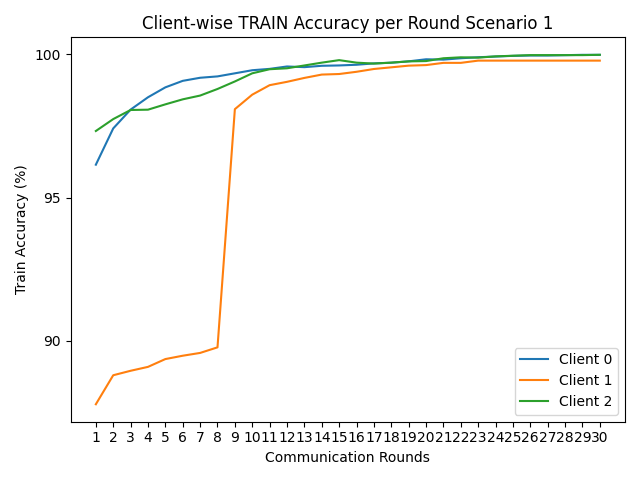

The file beside this chart, header and first rows:
round, client_0, client_1, client_2
1, 96.15, 87.78, 97.33
2, 97.42, 88.79, 97.74
3, 98.07, 88.95, 98.06
4, 98.51, 89.09, 98.07
5, 98.85, 89.36, 98.26
6, 99.08, 89.48, 98.43
7, 99.19, 89.57, 98.56
8, 99.23, 89.77, 98.79
9, 99.34, 98.09, 99.06
10, 99.45, 98.6, 99.34
11, 99.5, 98.93, 99.49
12, 99.58, 99.05, 99.52
13, 99.56, 99.18, 99.62
14, 99.61, 99.3, 99.72
15, 99.62, 99.32, 99.8
16, 99.64, 99.4, 99.72
17, 99.69, 99.49, 99.68
18, 99.71, 99.55, 99.72
19, 99.76, 99.61, 99.76
20, 99.83, 99.63, 99.77
21, 99.82, 99.71, 99.87
22, 99.87, 99.71, 99.9
23, 99.9, 99.79, 99.89
24, 99.93, 99.79, 99.93
25, 99.95, 99.79, 99.96
26, 99.96, 99.79, 99.98
27, 99.96, 99.79, 99.98
28, 99.98, 99.79, 99.98
29, 99.99, 99.79, 99.98
30, 99.99, 99.79, 99.99
